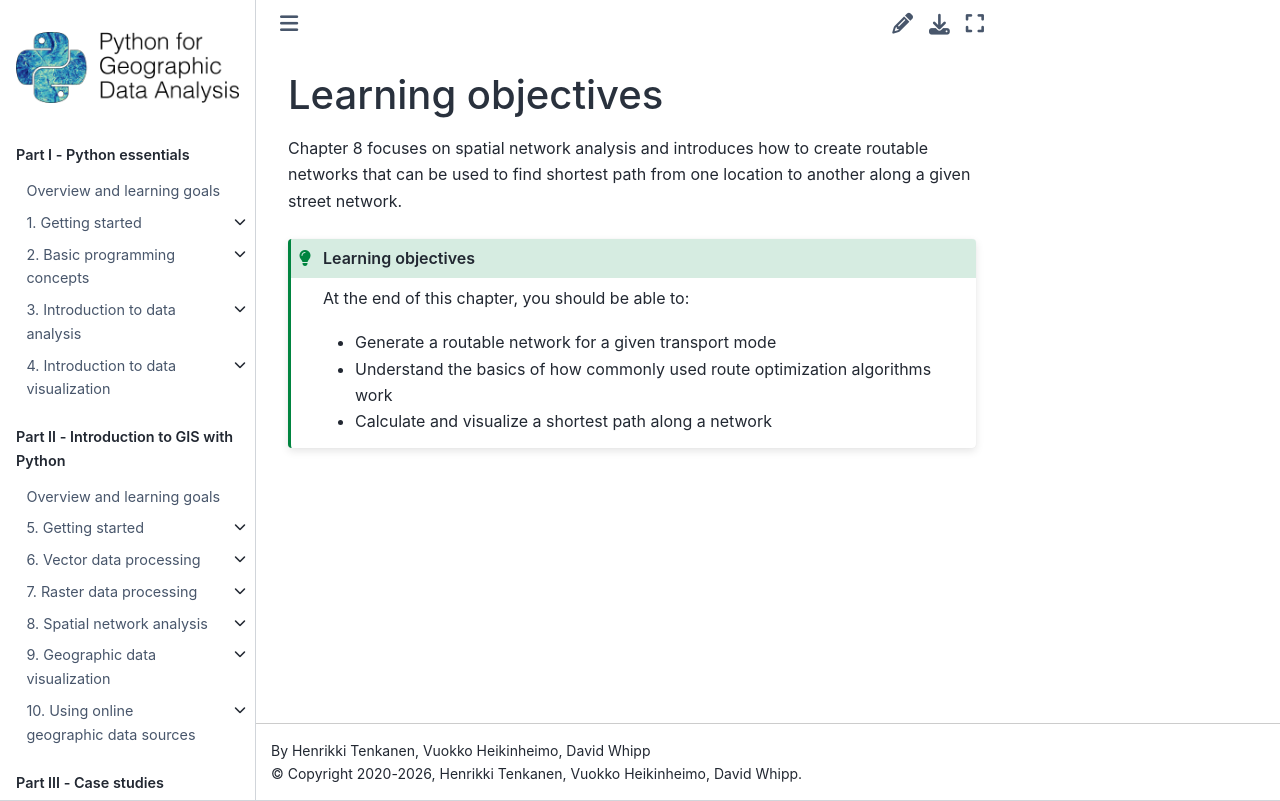

repository: Python-GIS-book/site · page: part2/chapter-08/md/0-learning-objectives.html · generator: sphinx

---
jupyter:
  jupytext:
    text_representation:
      extension: .md
      format_name: markdown
      format_version: '1.3'
      jupytext_version: 1.16.7
  kernelspec:
    display_name: Python 3 (ipykernel)
    language: python
    name: python3
---

<!-- #region editable=true slideshow={"slide_type": ""} tags=["learning_objectives"] -->
# Learning objectives
<!-- #endregion -->

<!-- #region editable=true slideshow={"slide_type": ""} -->
Chapter 8 focuses on spatial network analysis and introduces how to create routable networks that can be used to find shortest path from one location to another along a given street network. 

<!-- #endregion -->

<!-- #region editable=true slideshow={"slide_type": ""} tags=["lo_box"] -->
```{admonition} Learning objectives
:class: tip

At the end of this chapter, you should be able to:

- Generate a routable network for a given transport mode
- Understand the basics of how commonly used route optimization algorithms work
- Calculate and visualize a shortest path along a network

```
<!-- #endregion -->
